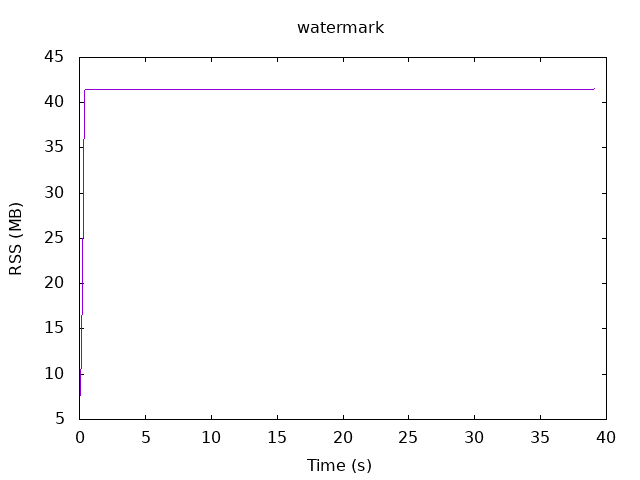

Values plotted in this chart, from the file beside it:
.1, 7.67188
.2, 19.52
.3, 30.68
.4, 41.32
.5, 41.47
.6, 41.47
.7, 41.47
.8, 41.47
.9, 41.47
1.0, 41.47
1.1, 41.47
1.2, 41.47
1.3, 41.47
1.4, 41.47
1.5, 41.47
1.6, 41.47
1.7, 41.47
1.8, 41.47
1.9, 41.47
2.0, 41.47
2.1, 41.47
2.2, 41.47
2.3, 41.47
2.4, 41.47
2.5, 41.47
2.6, 41.47
2.7, 41.47
2.8, 41.47
2.9, 41.47
3.0, 41.47
3.1, 41.47
3.2, 41.47
3.3, 41.47
3.4, 41.47
3.5, 41.47
3.6, 41.47
3.7, 41.47
3.8, 41.47
3.9, 41.47
4.0, 41.47
4.1, 41.47
4.2, 41.47
4.3, 41.47
4.4, 41.47
4.5, 41.47
4.6, 41.47
4.7, 41.47
4.8, 41.47
4.9, 41.47
5.0, 41.47
5.1, 41.47
5.2, 41.47
5.3, 41.47
5.4, 41.47
5.5, 41.47
5.6, 41.47
5.7, 41.47
5.8, 41.47
5.9, 41.47
6.0, 41.47
6.1, 41.47
... 330 more rows
